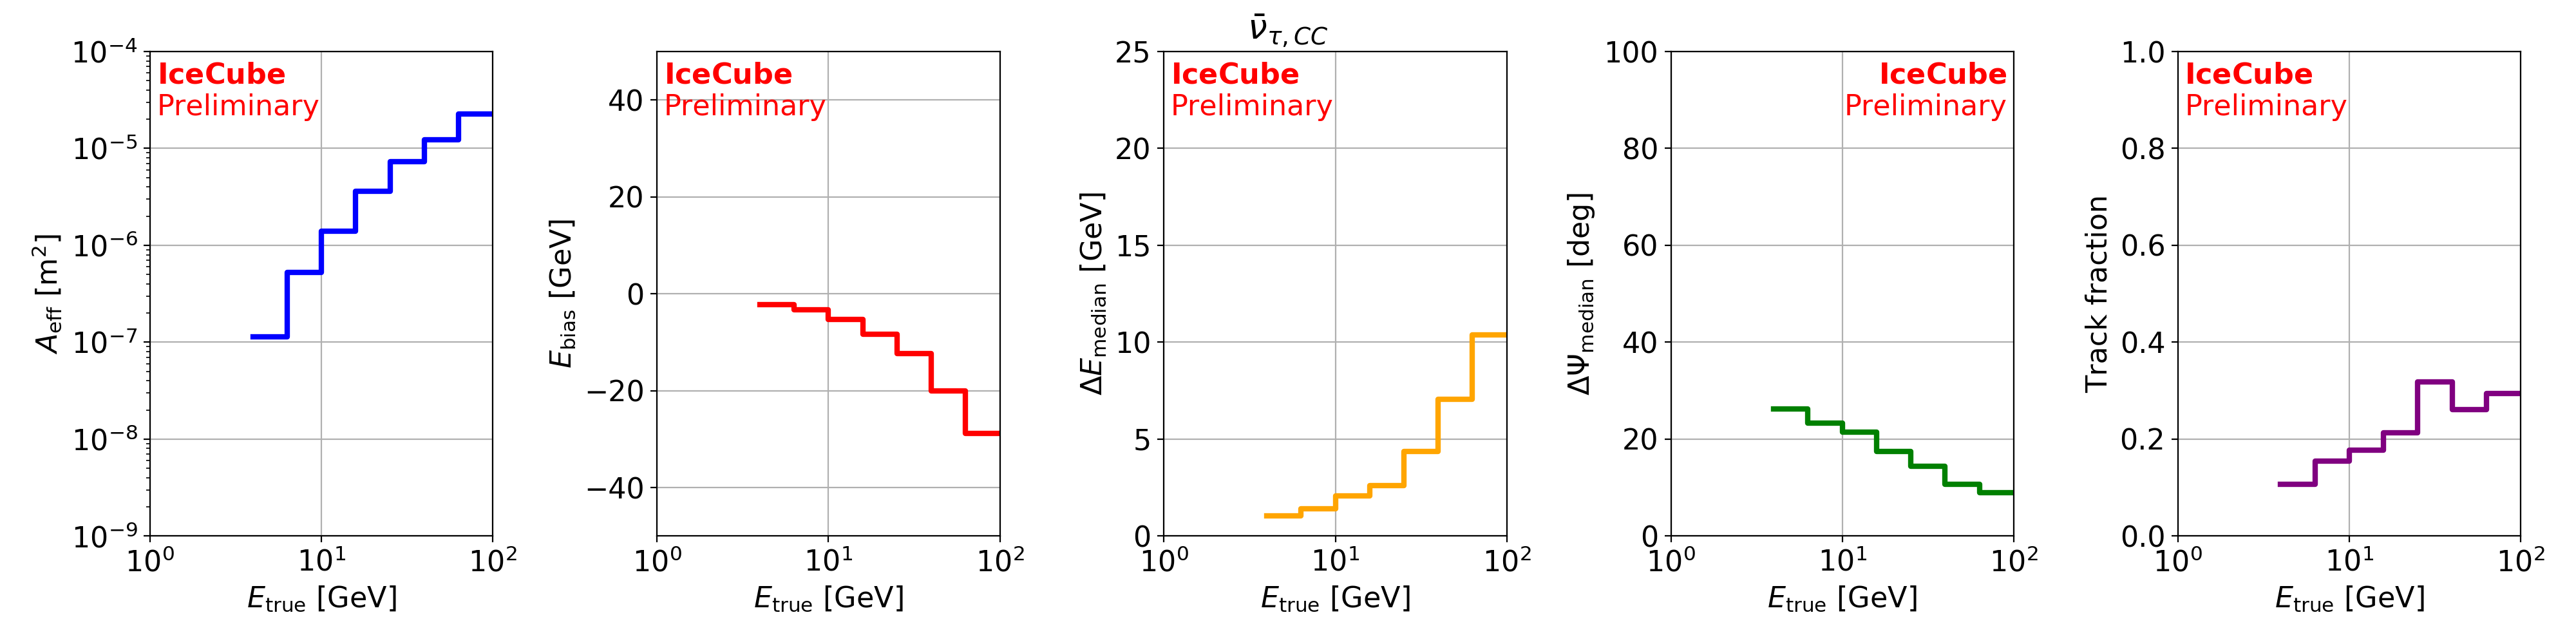

The data file committed next to this chart (first rows):
Emin [GeV], Emax [GeV], Aeff [m^2], Ebias [GeV], |dE| [GeV], dPsi [deg], TrackFraction
1, 1.58, , , , , 
1.58, 2.51, , , , , 
2.51, 3.98, , , , , 
3.98, 6.31, 1.13e-07, -2.25, 1.03, 26.2, 0.107
6.31, 10, 5.27e-07, -3.3, 1.42, 23.4, 0.155
10, 15.8, 1.41e-06, -5.27, 2.08, 21.4, 0.177
15.8, 25.1, 3.59e-06, -8.36, 2.61, 17.5, 0.213
25.1, 39.8, 7.25e-06, -12.3, 4.38, 14.3, 0.318
39.8, 63.1, 1.23e-05, -20, 7.05, 10.7, 0.26
63.1, 100, 2.27e-05, -28.8, 10.4, 8.92, 0.294
